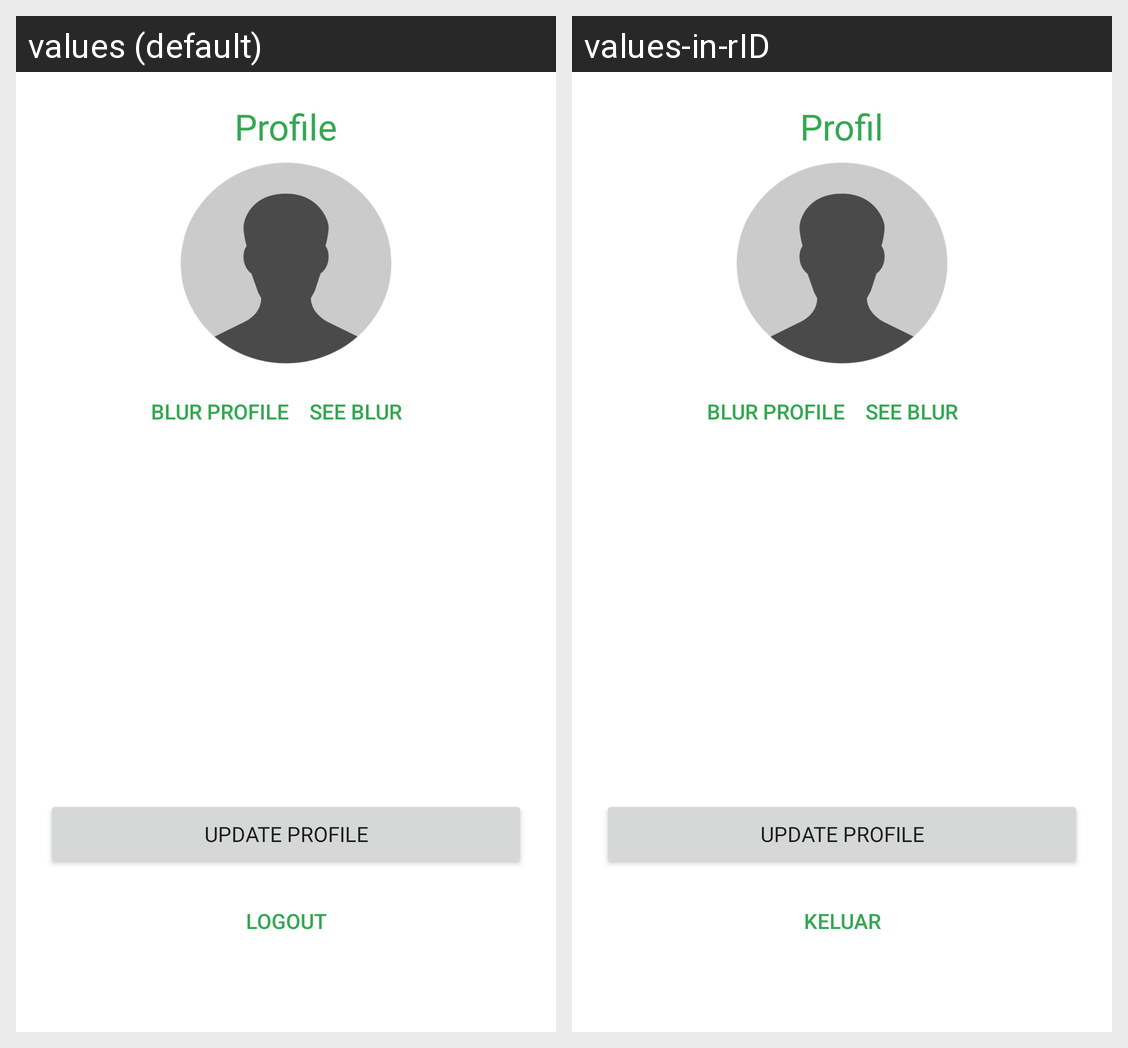

Strings drawn on this Android screen and how each of the app's shown locales translates them:
Android screen res/layout/fragment_profile.xml rendered under 2 locales, left to right: values (default), values-in-rID. Device: Nexus 5 (rendered at 1080×1920; each locale shown at half size, 540×960, under a caption strip naming it); theme Theme.TheMovieListing.
Strings drawn on this screen, with the default value and each locale's value (text and hints the layout hard-codes, and strings that could not be matched under every locale, appear in the picture but are not listed):

profile
  values: Profile
  values-in-rID: Profil

update_profile
  values: Update Profile
  values-in-rID: Update Profile  [not translated; the default value is used]

logout
  values: Logout
  values-in-rID: Keluar
